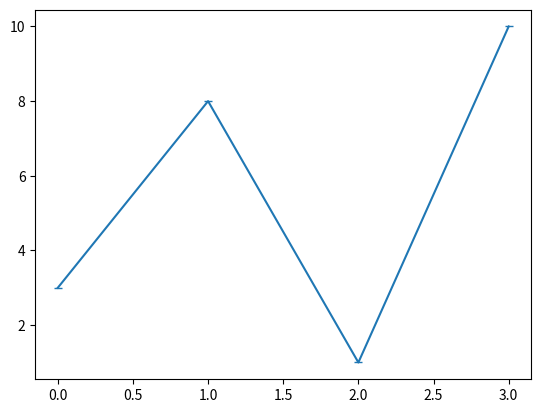

Generate this figure with matplotlib:
import matplotlib.pyplot as plt
import numpy as np

ypoints = np.array([3, 8, 1, 10])

plt.plot(ypoints, marker = '_')
plt.show()








# '_'	Hline



# Marker Reference
# You can choose any of these markers:

# Marker	Description
# 'o'	Circle	
# '*'	Star	
# '.'	Point	
# ','	Pixel	
# 'x'	X	
# 'X'	X (filled)	
# '+'	Plus	
# 'P'	Plus (filled)	
# 's'	Square	
# 'D'	Diamond	
# 'd'	Diamond (thin)	
# 'p'	Pentagon	
# 'H'	Hexagon	
# 'h'	Hexagon	
# 'v'	Triangle Down	
# '^'	Triangle Up	
# '<'	Triangle Left	
# '>'	Triangle Right	
# '1'	Tri Down	
# '2'	Tri Up	
# '3'	Tri Left	
# '4'	Tri Right	
# '|'	Vline	
# '_'	Hline